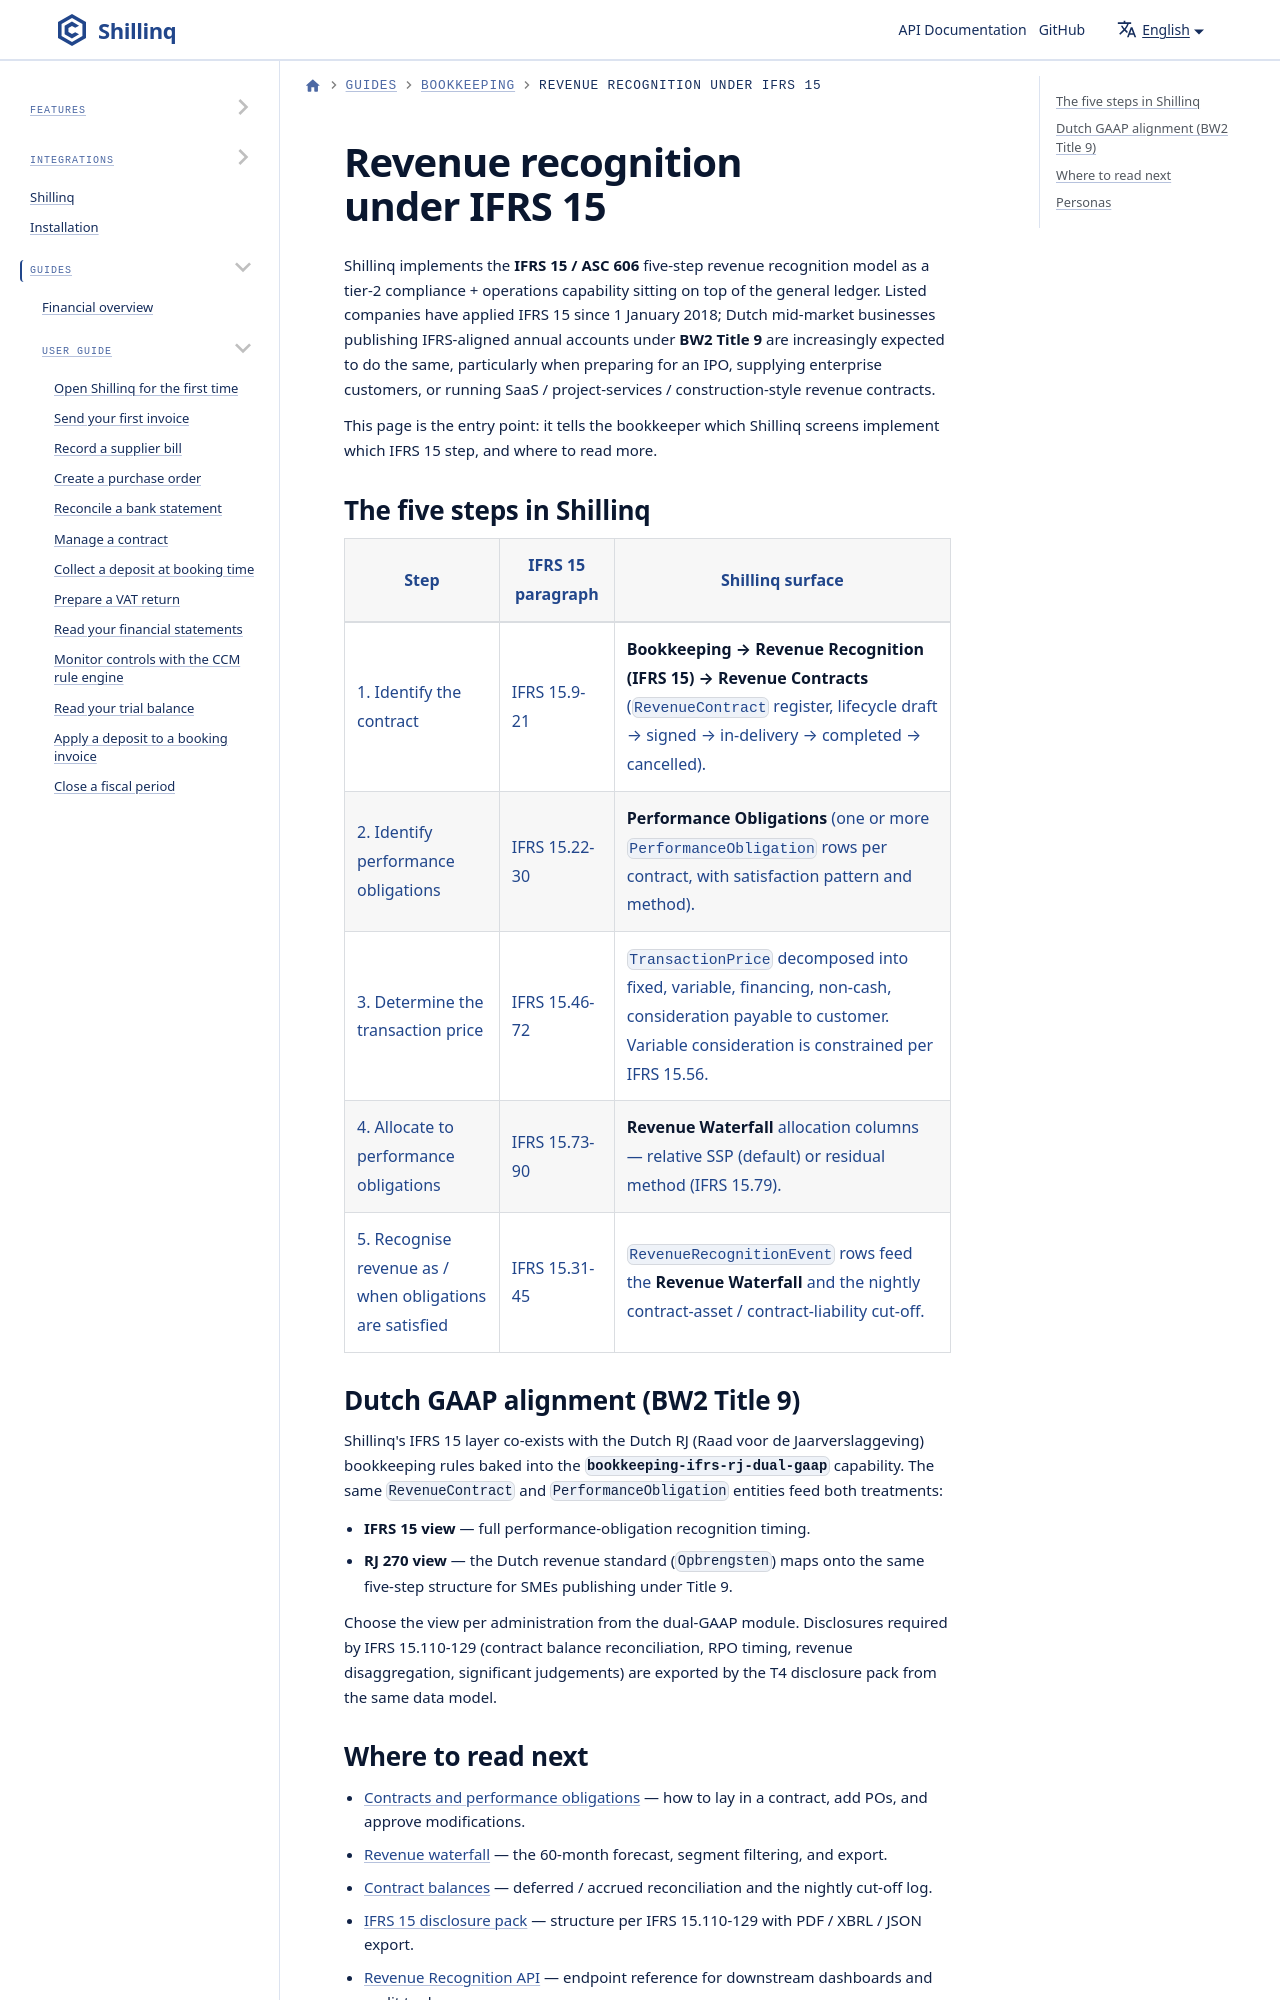

repository: ConductionNL/shillinq · page: docs/user-guide/bookkeeping/revenue-recognition-ifrs15/index.html · generator: docusaurus

---
sidebar_position: 1
title: Revenue recognition under IFRS 15
description: Five-step revenue recognition model in Shillinq — identify the contract, identify performance obligations, determine the transaction price, allocate, recognise. Dutch GAAP (BW2 Title 9) alignment included.
---
